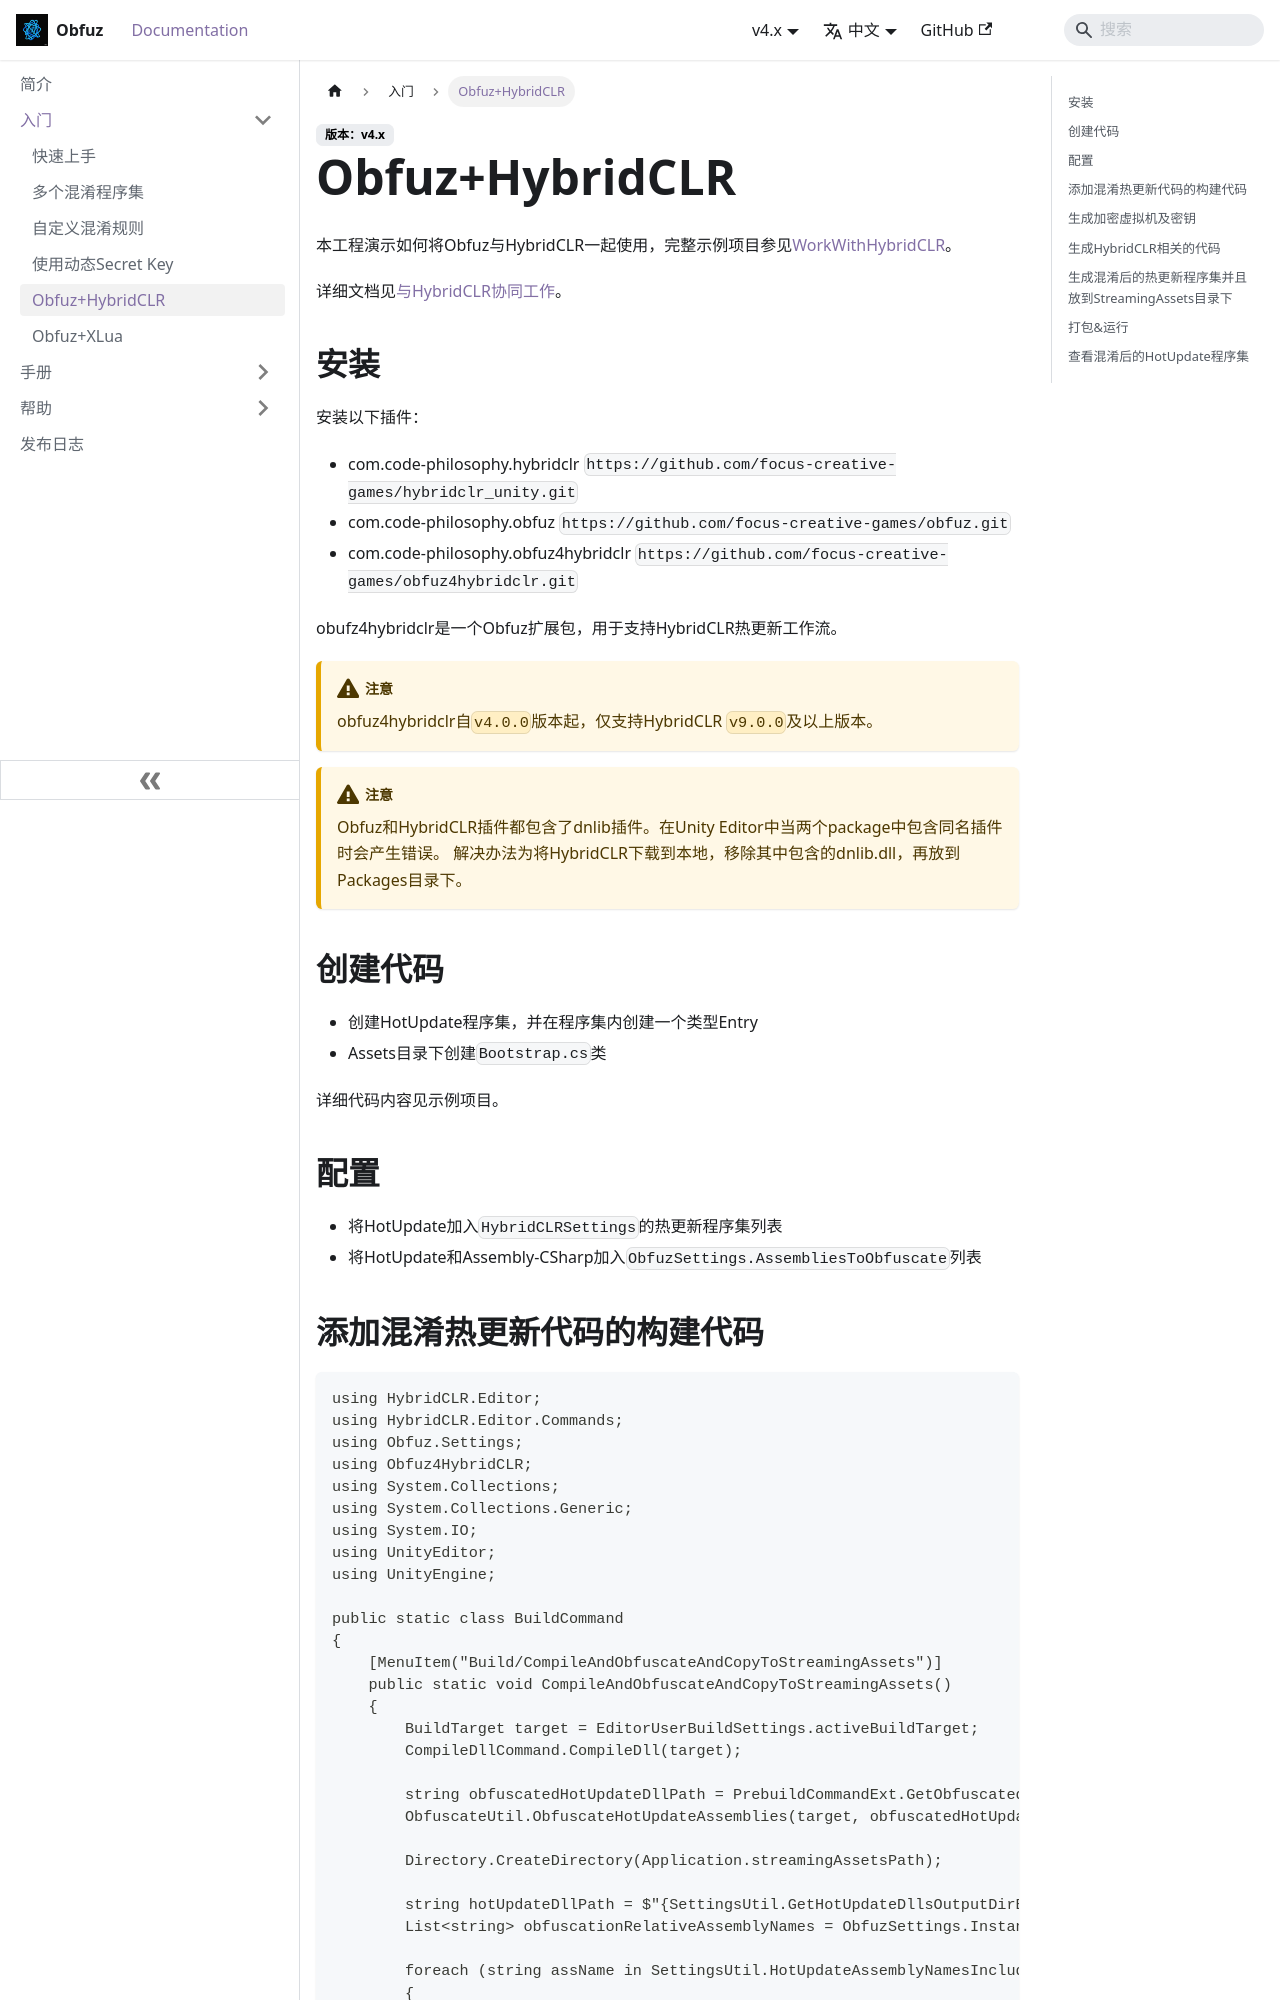

repository: focus-creative-games/obfuz-doc · page: docs/beginner/work-with-hybridclr.html · generator: docusaurus

# Obfuz+HybridCLR

本工程演示如何将Obfuz与HybridCLR一起使用，完整示例项目参见[WorkWithHybridCLR](https://github.com/focus-creative-games/obfuz-samples/tree/main/WorkWithHybridCLR)。

详细文档见[与HybridCLR协同工作](../manual/hybridclr/work-with-hybridclr)。

## 安装

安装以下插件：

- com.code-philosophy.hybridclr `https://github.com/focus-creative-games/hybridclr_unity.git`
- com.code-philosophy.obfuz `https://github.com/focus-creative-games/obfuz.git`
- com.code-philosophy.obfuz4hybridclr `https://github.com/focus-creative-games/obfuz4hybridclr.git`

obufz4hybridclr是一个Obfuz扩展包，用于支持HybridCLR热更新工作流。

:::warning

obfuz4hybridclr自`v4.0.0`版本起，仅支持HybridCLR `v9.0.0`及以上版本。

:::

:::warning

Obfuz和HybridCLR插件都包含了dnlib插件。在Unity Editor中当两个package中包含同名插件时会产生错误。
解决办法为将HybridCLR下载到本地，移除其中包含的dnlib.dll，再放到Packages目录下。

:::

## 创建代码

- 创建HotUpdate程序集，并在程序集内创建一个类型Entry
- Assets目录下创建`Bootstrap.cs`类

详细代码内容见示例项目。

## 配置

- 将HotUpdate加入`HybridCLRSettings`的热更新程序集列表
- 将HotUpdate和Assembly-CSharp加入`ObfuzSettings.AssembliesToObfuscate`列表
